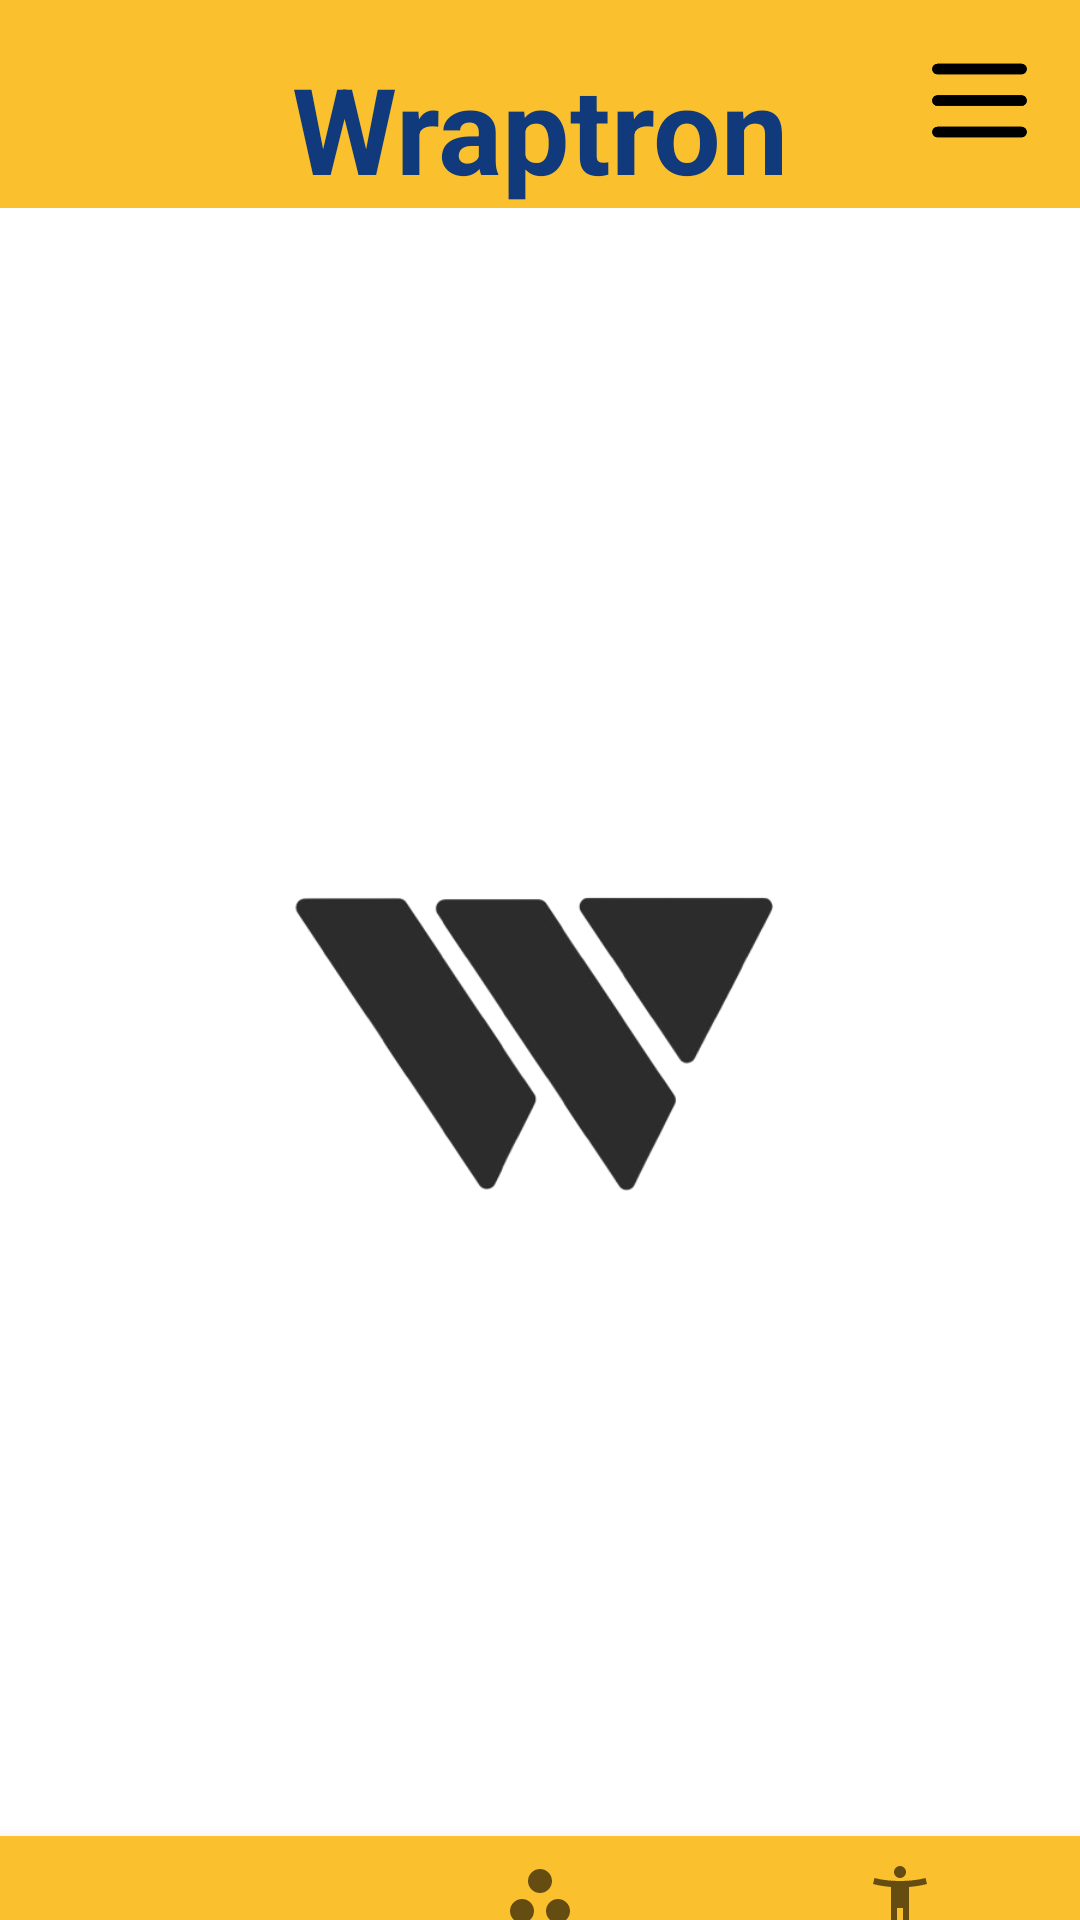

Here is an Android app screen rendered from its layout file. Give the layout XML and the strings, colors and styles it references.
<!-- AndroidManifest.xml: application theme SplashTheme -->
<!-- res/layout/activity_home.xml -->
<androidx.constraintlayout.widget.ConstraintLayout
    xmlns:android="http://schemas.android.com/apk/res/android"
    xmlns:app="http://schemas.android.com/apk/res-auto"
    xmlns:tools="http://schemas.android.com/tools"
    android:id="@+id/home"
    android:layout_width="match_parent"
    android:layout_height="match_parent"
    tools:context=".HomeActivity">

    <TextView
        android:id="@+id/textView2"
        android:layout_width="0dp"
        android:layout_height="wrap_content"
        android:text="Wraptron"
        android:textAlignment="center"
        android:textColor="#103A7C"
        android:textSize="40sp"
        android:background="#FBC02D"
        android:textStyle="bold"
        app:layout_constraintTop_toTopOf="parent"
        app:layout_constraintStart_toStartOf="parent"
        app:layout_constraintEnd_toEndOf="parent"
        android:paddingTop="16dp" />


    
    <ImageView
        android:id="@+id/imageView"
        android:layout_width="350dp"
        android:layout_height="200dp"
        android:layout_marginTop="180dp"
        app:layout_constraintEnd_toEndOf="parent"
        app:layout_constraintHorizontal_bias="0.262"
        app:layout_constraintStart_toStartOf="parent"
        app:layout_constraintTop_toBottomOf="@id/textView2"
        app:srcCompat="@drawable/logo_converted" />

    <com.google.android.material.bottomnavigation.BottomNavigationView
        android:id="@+id/bottom_navigation"
        android:layout_width="0dp"
        android:layout_height="wrap_content"
        android:background="#FBC02D"
        app:layout_constraintBottom_toBottomOf="parent"
        app:layout_constraintEnd_toEndOf="parent"
        app:layout_constraintHorizontal_bias="0.0"
        app:layout_constraintStart_toStartOf="parent"
        app:layout_constraintTop_toBottomOf="parent"
        app:layout_constraintVertical_bias="1.0"
        app:menu="@menu/bottom_nav_menu" />

    <ImageButton
        android:id="@+id/menuButton"
        android:layout_width="35dp"
        android:layout_height="35dp"
        android:layout_marginTop="16dp"
        android:layout_marginEnd="16dp"
        android:background="@drawable/ic_menu"
        android:contentDescription="@string/menu_icon"
        android:padding="10dp"
        android:src="@drawable/ic_menu"
        app:layout_constraintEnd_toEndOf="parent"
        app:layout_constraintTop_toTopOf="parent"
        tools:ignore="MissingConstraints" />


</androidx.constraintlayout.widget.ConstraintLayout>
<!-- resources referenced by this layout -->
<resources>
  <!-- drawable ic_menu (drawable) -->
  <vector xmlns:android="http://schemas.android.com/apk/res/android" android:autoMirrored="true" android:height="35dp" android:viewportHeight="20" android:viewportWidth="20" android:width="35dp">
  
      <path android:fillColor="#000000" android:fillType="evenOdd" android:pathData="M19,4a1,1 0,0 1,-1 1L2,5a1,1 0,0 1,0 -2h16a1,1 0,0 1,1 1zM19,10a1,1 0,0 1,-1 1L2,11a1,1 0,1 1,0 -2h16a1,1 0,0 1,1 1zM18,17a1,1 0,1 0,0 -2L2,15a1,1 0,1 0,0 2h16z"/>
  
  </vector>
  <!-- drawable logo_converted: png bitmap (drawable, 38774 bytes) -->
  <string name="menu_icon">Menu Icon</string>
  <style name="SplashTheme" parent="Theme.AppCompat.Light.NoActionBar">
          <item name="android:windowBackground">@color/white</item>
      </style>
  <!-- not gathered from this repository: default colours our renderer supplied (Android Studio template values) -->
  <color name="white">#FFFFFFFF</color>
</resources>
